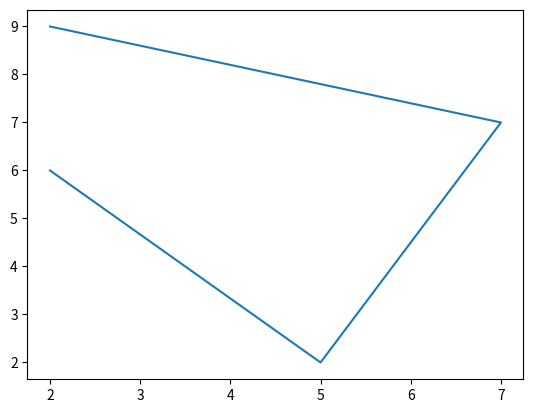

Recreate this plot in Python.
from matplotlib import pyplot as plt

x = [2, 5, 7, 2]
y = [6, 2, 7, 9]

plt.plot(x, y)

plt.show()